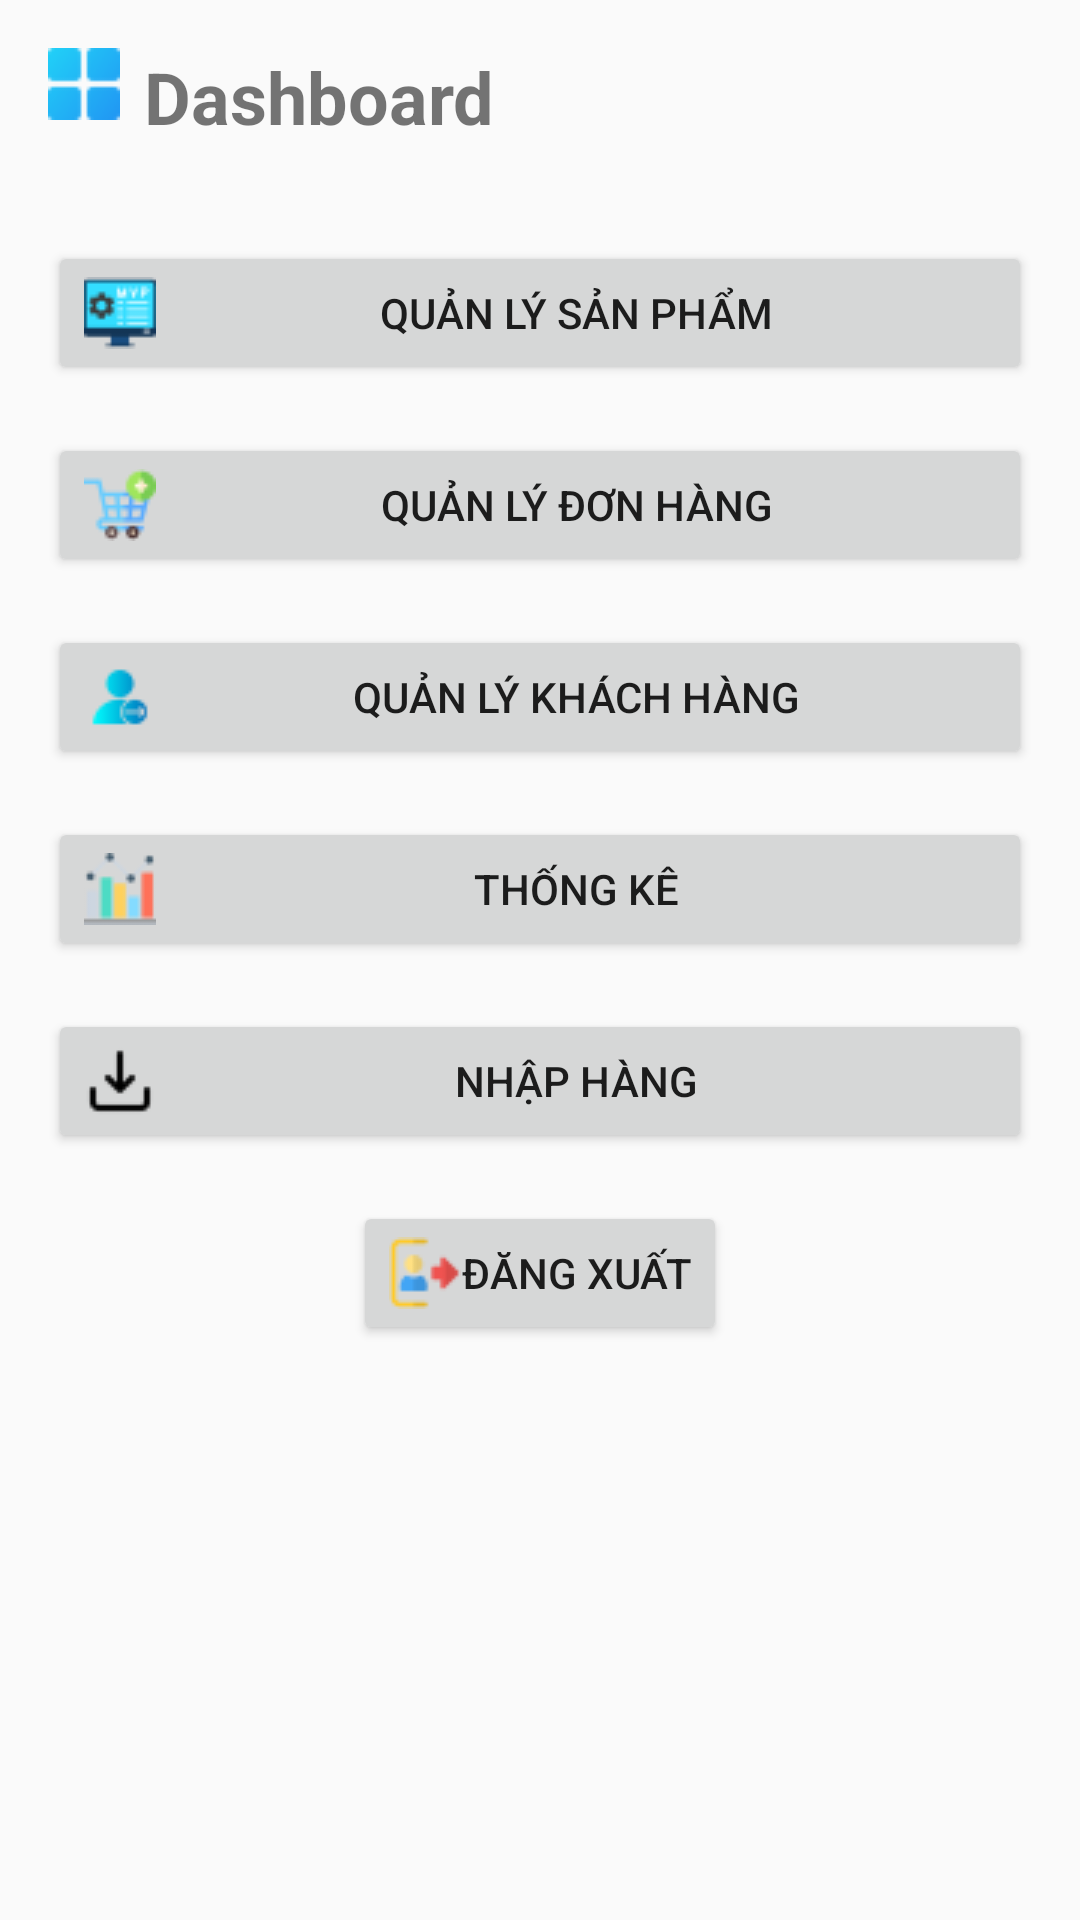

Write the Android layout XML for this screen, with the resource values it uses.
<!-- AndroidManifest.xml: application theme Theme.AppCompat.Light.NoActionBar -->
<!-- res/layout/activity_main.xml -->
<?xml version="1.0" encoding="utf-8"?>
<LinearLayout xmlns:android="http://schemas.android.com/apk/res/android"
    android:layout_width="match_parent"
    android:layout_height="match_parent"
    android:orientation="vertical"
    android:padding="16dp">

    <LinearLayout
        android:layout_width="match_parent"
        android:layout_height="wrap_content"
        android:orientation="horizontal"
        android:layout_marginBottom="32dp">

        <ImageView
            android:layout_width="24dp"
            android:layout_height="24dp"
            android:src="@drawable/ic_dashboard" />

        <TextView
            android:layout_width="wrap_content"
            android:layout_height="wrap_content"
            android:text="Dashboard"
            android:textSize="24sp"
            android:textStyle="bold"
            android:layout_marginStart="8dp"/>
    </LinearLayout>

    <Button
        android:id="@+id/manageProductsButton"
        android:layout_width="match_parent"
        android:layout_height="wrap_content"
        android:text="Quản lý sản phẩm"
        android:drawableLeft="@drawable/ic_product"
        android:layout_marginBottom="16dp"/>

    <Button
        android:id="@+id/manageOrdersButton"
        android:layout_width="match_parent"
        android:layout_height="wrap_content"
        android:text="Quản lý đơn hàng"
        android:drawableLeft="@drawable/ic_shopping_cart"
        android:layout_marginBottom="16dp"/>

    <Button
        android:id="@+id/manageCustomersButton"
        android:layout_width="match_parent"
        android:layout_height="wrap_content"
        android:text="Quản lý khách hàng"
        android:drawableLeft="@drawable/ic_person"
        android:layout_marginBottom="16dp"/>

    <Button
        android:id="@+id/statisticsButton"
        android:layout_width="match_parent"
        android:layout_height="wrap_content"
        android:text="Thống kê"
        android:drawableLeft="@drawable/ic_chart"
        android:layout_marginBottom="16dp"/>

    <Button
        android:id="@+id/importProductButton"
        android:layout_width="match_parent"
        android:layout_height="wrap_content"
        android:text="Nhập hàng"
        android:drawableLeft="@drawable/ic_import"
        android:layout_marginBottom="16dp"/>

    <Button
        android:id="@+id/logoutButton"
        android:layout_width="wrap_content"
        android:layout_height="wrap_content"
        android:text="Đăng xuất"
        android:drawableLeft="@drawable/ic_logout"
        android:layout_gravity="center"
        android:layout_marginBottom="16dp"/>

    <Button
        android:id="@+id/backButton"
        android:layout_width="wrap_content"
        android:layout_height="wrap_content"
        android:text="Back"
        android:drawableLeft="@drawable/ic_back"
        android:layout_gravity="center"
        android:visibility="gone"/>
</LinearLayout>
<!-- resources referenced by this layout -->
<resources>
  <!-- drawable ic_back: png bitmap (drawable, 841 bytes) -->
  <!-- drawable ic_chart: png bitmap (drawable, 843 bytes) -->
  <!-- drawable ic_dashboard: png bitmap (drawable, 692 bytes) -->
  <!-- drawable ic_import: png bitmap (drawable, 382 bytes) -->
  <!-- drawable ic_logout: png bitmap (drawable, 822 bytes) -->
  <!-- drawable ic_person: png bitmap (drawable, 725 bytes) -->
  <!-- drawable ic_product: png bitmap (drawable, 969 bytes) -->
  <!-- drawable ic_shopping_cart: png bitmap (drawable, 1276 bytes) -->
</resources>
